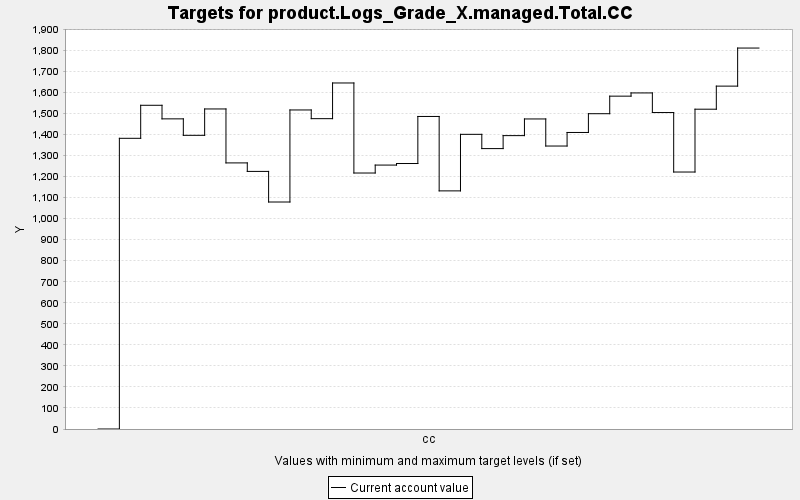

The file beside this chart, header and first rows:
TARGET, PERIOD, YEAR, PERIODWIDTH, MINIMUM, MAXIMUM, MINWEIGHT, MAXWEIGHT, CURRENT, SUMMARY
product.Logs_Grade_X.managed.Total.CC, 0, 0, 10.0, 0.0, 10000, 1.0, 1.0, 0.0, 0.0
product.Logs_Grade_X.managed.Total.CC, 1, 10, 10.0, 0.0, 10000, 1.0, 1.0, 1382, 0.0
product.Logs_Grade_X.managed.Total.CC, 2, 20, 10.0, 0.0, 10000, 1.0, 1.0, 1539, 0.0
product.Logs_Grade_X.managed.Total.CC, 3, 30, 10.0, 0.0, 10000, 1.0, 1.0, 1474, 0.0
product.Logs_Grade_X.managed.Total.CC, 4, 40, 10.0, 0.0, 10000, 1.0, 1.0, 1396, 0.0
product.Logs_Grade_X.managed.Total.CC, 5, 50, 10.0, 0.0, 10000, 1.0, 1.0, 1521, 0.0
product.Logs_Grade_X.managed.Total.CC, 6, 60, 10.0, 0.0, 10000, 1.0, 1.0, 1265, 0.0
product.Logs_Grade_X.managed.Total.CC, 7, 70, 10.0, 0.0, 10000, 1.0, 1.0, 1224, 0.0
product.Logs_Grade_X.managed.Total.CC, 8, 80, 10.0, 0.0, 10000, 1.0, 1.0, 1079, 0.0
product.Logs_Grade_X.managed.Total.CC, 9, 90, 10.0, 0.0, 10000, 1.0, 1.0, 1517, 0.0
product.Logs_Grade_X.managed.Total.CC, 10, 100, 10.0, 0.0, 10000, 1.0, 1.0, 1475, 0.0
product.Logs_Grade_X.managed.Total.CC, 11, 110, 10.0, 0.0, 10000, 1.0, 1.0, 1645, 0.0
product.Logs_Grade_X.managed.Total.CC, 12, 120, 10.0, 0.0, 10000, 1.0, 1.0, 1217, 0.0
product.Logs_Grade_X.managed.Total.CC, 13, 130, 10.0, 0.0, 10000, 1.0, 1.0, 1255, 0.0
product.Logs_Grade_X.managed.Total.CC, 14, 140, 10.0, 0.0, 10000, 1.0, 1.0, 1262, 0.0
product.Logs_Grade_X.managed.Total.CC, 15, 150, 10.0, 0.0, 10000, 1.0, 1.0, 1486, 0.0
product.Logs_Grade_X.managed.Total.CC, 16, 160, 10.0, 0.0, 10000, 1.0, 1.0, 1132, 0.0
product.Logs_Grade_X.managed.Total.CC, 17, 170, 10.0, 0.0, 10000, 1.0, 1.0, 1401, 0.0
product.Logs_Grade_X.managed.Total.CC, 18, 180, 10.0, 0.0, 10000, 1.0, 1.0, 1333, 0.0
product.Logs_Grade_X.managed.Total.CC, 19, 190, 10.0, 0.0, 10000, 1.0, 1.0, 1395, 0.0
product.Logs_Grade_X.managed.Total.CC, 20, 200, 10.0, 0.0, 10000, 1.0, 1.0, 1474, 0.0
product.Logs_Grade_X.managed.Total.CC, 21, 210, 10.0, 0.0, 10000, 1.0, 1.0, 1345, 0.0
product.Logs_Grade_X.managed.Total.CC, 22, 220, 10.0, 0.0, 10000, 1.0, 1.0, 1410, 0.0
product.Logs_Grade_X.managed.Total.CC, 23, 230, 10.0, 0.0, 10000, 1.0, 1.0, 1499, 0.0
product.Logs_Grade_X.managed.Total.CC, 24, 240, 10.0, 0.0, 10000, 1.0, 1.0, 1582, 0.0
product.Logs_Grade_X.managed.Total.CC, 25, 250, 10.0, 0.0, 10000, 1.0, 1.0, 1597, 0.0
product.Logs_Grade_X.managed.Total.CC, 26, 260, 10.0, 0.0, 10000, 1.0, 1.0, 1504, 0.0
product.Logs_Grade_X.managed.Total.CC, 27, 270, 10.0, 0.0, 10000, 1.0, 1.0, 1222, 0.0
product.Logs_Grade_X.managed.Total.CC, 28, 280, 10.0, 0.0, 10000, 1.0, 1.0, 1520, 0.0
product.Logs_Grade_X.managed.Total.CC, 29, 290, 10.0, 0.0, 10000, 1.0, 1.0, 1630, 0.0
product.Logs_Grade_X.managed.Total.CC, 30, 300, 10.0, 0.0, 10000, 1.0, 1.0, 1811, 0.0
